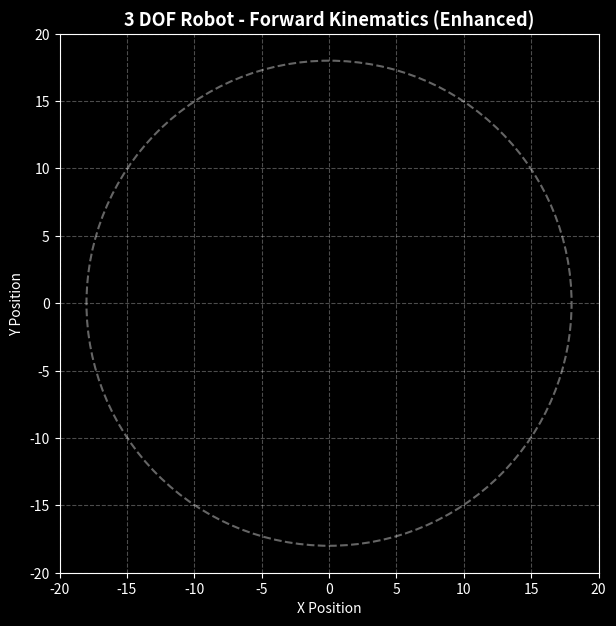

Python code for this plot:
import numpy as np
import matplotlib.pyplot as plt
from matplotlib.animation import FuncAnimation

def run_forward():

    # =========================
    # PARAMETER ROBOT (3 DOF)
    # =========================
    L1, L2, L3 = 8, 6, 4

    t = np.linspace(0, 40, 1200)

    # trajectory sudut (TETAP)
    theta1 = 0.8*np.sin(0.3*t)
    theta2 = 0.6*np.cos(0.5*t)
    theta3 = 0.4*np.sin(0.7*t)
    

    # =========================
    # SETUP VISUAL (IMPROVED)
    # =========================
    plt.style.use('dark_background')

    fig, ax = plt.subplots(figsize=(7,7))

    ax.set_xlim(-20,20)
    ax.set_ylim(-20,20)
    ax.set_aspect('equal')

    # grid halus
    ax.grid(True, linestyle='--', alpha=0.3)

    # workspace
    circle = plt.Circle((0,0), L1+L2+L3,
                        fill=False,
                        linestyle="--",
                        linewidth=1.5,
                        alpha=0.4)
    ax.add_patch(circle)

    # robot (dipisah biar beda warna)
    line1, = ax.plot([], [], 'o-', lw=5)
    line2, = ax.plot([], [], 'o-', lw=5)
    line3, = ax.plot([], [], 'o-', lw=5)

    traj, = ax.plot([], [], lw=2)

    text = ax.text(0, -18, '',
                   ha='center',
                   fontsize=10,
                   bbox=dict(facecolor='black',
                             alpha=0.6,
                             edgecolor='white'))

    x_hist, y_hist = [], []

    # =========================
    # UPDATE ANIMATION
    # =========================
    def update(i):

        t1 = theta1[i]
        t2 = theta2[i]
        t3 = theta3[i]

        # =========================
        # FORWARD KINEMATICS
        # =========================
        x1 = L1*np.cos(t1)
        y1 = L1*np.sin(t1)

        x2 = x1 + L2*np.cos(t1+t2)
        y2 = y1 + L2*np.sin(t1+t2)

        x3 = x2 + L3*np.cos(t1+t2+t3)
        y3 = y2 + L3*np.sin(t1+t2+t3)

        # =========================
        # DRAW ROBOT
        # =========================
        line1.set_data([0,x1],[0,y1])
        line1.set_color('cyan')

        line2.set_data([x1,x2],[y1,y2])
        line2.set_color('yellow')

        line3.set_data([x2,x3],[y2,y3])
        line3.set_color('magenta')

        # trajectory end-effector
        x_hist.append(x3)
        y_hist.append(y3)
        traj.set_data(x_hist, y_hist)
        traj.set_color('orange')

        # info text
        text.set_text(
            f"Forward Kinematics\n"
            f"X = {x3:.2f}, Y = {y3:.2f}"
        )

        return line1, line2, line3, traj, text

    # =========================
    # ANIMATION
    # =========================
    anim = FuncAnimation(
        fig,
        update,
        frames=len(t),
        interval=30
    )

    plt.title("3 DOF Robot - Forward Kinematics (Enhanced)",
              fontsize=13, weight='bold')

    plt.xlabel("X Position")
    plt.ylabel("Y Position")

    plt.show()


# RUN
run_forward()
